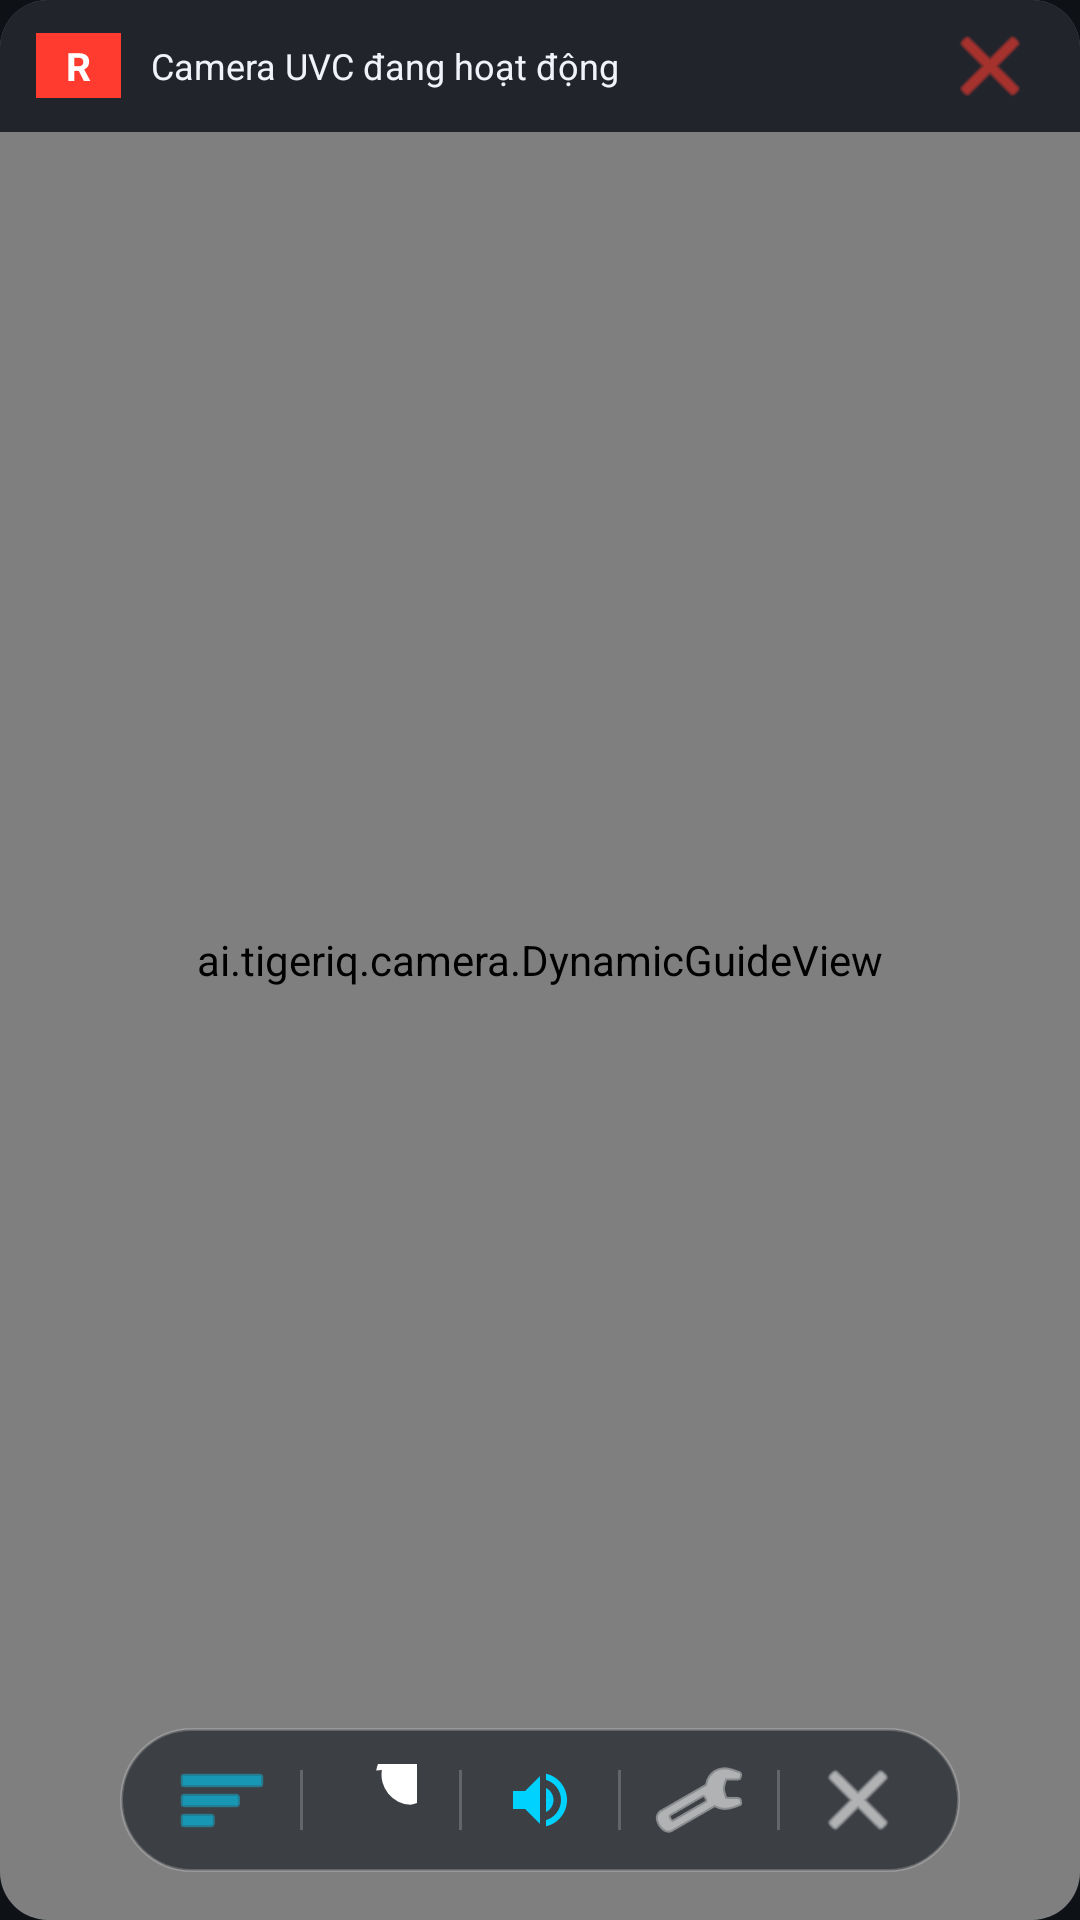

Reconstruct the res/layout file that produces this screen, plus the resources it refers to.
<!-- AndroidManifest.xml: application theme Theme.TigerIQCamera -->
<!-- res/layout/view_camera_overlay.xml -->
<?xml version="1.0" encoding="utf-8"?>
<FrameLayout xmlns:android="http://schemas.android.com/apk/res/android"
    android:id="@+id/cameraOverlayRoot"
    android:layout_width="match_parent"
    android:layout_height="match_parent"
    android:background="@drawable/bg_camera_overlay_window"
    android:clipToOutline="true"
    android:elevation="12dp">

    
    <TextureView
        android:id="@+id/cameraTextureView"
        android:layout_width="match_parent"
        android:layout_height="match_parent"
        android:layout_gravity="center" />

    
    <ai.tigeriq.camera.DynamicGuideView
        android:id="@+id/dynamicGuideView"
        android:layout_width="match_parent"
        android:layout_height="match_parent" />

    
    <LinearLayout
        android:id="@+id/overlayHeader"
        android:layout_width="match_parent"
        android:layout_height="44dp"
        android:layout_gravity="top"
        android:background="#CC0A0E17"
        android:gravity="center_vertical"
        android:orientation="horizontal"
        android:paddingHorizontal="12dp">

        <TextView
            android:id="@+id/tvGearBadge"
            android:layout_width="wrap_content"
            android:layout_height="wrap_content"
            android:background="#FFFF3B30"
            android:paddingHorizontal="10dp"
            android:paddingVertical="2dp"
            android:text="R"
            android:textColor="@color/white"
            android:textSize="13sp"
            android:textStyle="bold" />

        <TextView
            android:id="@+id/tvStatusMessage"
            android:layout_width="0dp"
            android:layout_height="wrap_content"
            android:layout_marginStart="10dp"
            android:layout_weight="1"
            android:ellipsize="end"
            android:maxLines="1"
            android:text="Camera UVC đang hoạt động"
            android:textColor="@color/text_primary"
            android:textSize="12sp" />

        
        <ImageButton
            android:id="@+id/btnCloseTop"
            android:layout_width="36dp"
            android:layout_height="36dp"
            android:background="?attr/selectableItemBackgroundBorderless"
            android:contentDescription="Đóng cửa sổ"
            android:src="@android:drawable/ic_menu_close_clear_cancel"
            android:tint="#FFFF3B30" />
    </LinearLayout>

    
    <LinearLayout
        android:id="@+id/cardPermissionPrompt"
        android:layout_width="340dp"
        android:layout_height="wrap_content"
        android:layout_gravity="center"
        android:background="@drawable/bg_setting_card"
        android:orientation="vertical"
        android:padding="16dp"
        android:visibility="gone">

        <TextView
            android:id="@+id/tvPromptTitle"
            android:layout_width="wrap_content"
            android:layout_height="wrap_content"
            android:text="CẦN CẤP QUYỀN CAMERA &amp; USB"
            android:textColor="@color/cyan_accent"
            android:textSize="15sp"
            android:textStyle="bold" />

        <TextView
            android:id="@+id/tvPromptDesc"
            android:layout_width="wrap_content"
            android:layout_height="wrap_content"
            android:layout_marginTop="6dp"
            android:text="Đã phát hiện thiết bị Camera UVC. Vui lòng bấm nút để cấp quyền."
            android:textColor="@color/text_primary"
            android:textSize="12sp" />

        <Button
            android:id="@+id/btnGrantUsb"
            android:layout_width="match_parent"
            android:layout_height="44dp"
            android:layout_marginTop="12dp"
            android:backgroundTint="@color/cyan_accent"
            android:text="BẤM CẤP QUYỀN USB"
            android:textColor="@color/black"
            android:textStyle="bold" />
    </LinearLayout>

    
    <LinearLayout
        android:id="@+id/bottomToolBar"
        android:layout_width="wrap_content"
        android:layout_height="wrap_content"
        android:layout_gravity="bottom|center_horizontal"
        android:layout_marginBottom="16dp"
        android:background="@drawable/bg_camera_toolbar"
        android:gravity="center_vertical"
        android:orientation="horizontal"
        android:paddingHorizontal="14dp"
        android:paddingVertical="4dp">

        
        <ImageButton
            android:id="@+id/btnToggleGuide"
            android:layout_width="40dp"
            android:layout_height="40dp"
            android:background="?attr/selectableItemBackgroundBorderless"
            android:contentDescription="Đổi kiểu vạch lùi"
            android:src="@android:drawable/ic_menu_sort_by_size"
            android:tint="@color/cyan_accent" />

        <View
            android:layout_width="1dp"
            android:layout_height="20dp"
            android:layout_marginHorizontal="6dp"
            android:background="#33FFFFFF" />

        
        <ImageButton
            android:id="@+id/btnNightBooster"
            android:layout_width="40dp"
            android:layout_height="40dp"
            android:background="?attr/selectableItemBackgroundBorderless"
            android:contentDescription="Chế độ ban đêm"
            android:src="@drawable/ic_night_vision"
            android:tint="@color/white" />

        <View
            android:layout_width="1dp"
            android:layout_height="20dp"
            android:layout_marginHorizontal="6dp"
            android:background="#33FFFFFF" />

        
        <ImageButton
            android:id="@+id/btnToggleSound"
            android:layout_width="40dp"
            android:layout_height="40dp"
            android:background="?attr/selectableItemBackgroundBorderless"
            android:contentDescription="Âm thanh cảnh báo khoảng cách"
            android:src="@drawable/ic_sound_beep"
            android:tint="@color/cyan_accent" />

        <View
            android:layout_width="1dp"
            android:layout_height="20dp"
            android:layout_marginHorizontal="6dp"
            android:background="#33FFFFFF" />

        
        <ImageButton
            android:id="@+id/btnSettings"
            android:layout_width="40dp"
            android:layout_height="40dp"
            android:background="?attr/selectableItemBackgroundBorderless"
            android:contentDescription="Cài đặt"
            android:src="@android:drawable/ic_menu_manage"
            android:tint="@color/white" />

        <View
            android:layout_width="1dp"
            android:layout_height="20dp"
            android:layout_marginHorizontal="6dp"
            android:background="#33FFFFFF" />

        
        <ImageButton
            android:id="@+id/btnCloseBottom"
            android:layout_width="40dp"
            android:layout_height="40dp"
            android:background="?attr/selectableItemBackgroundBorderless"
            android:contentDescription="Đóng Camera"
            android:src="@android:drawable/ic_menu_close_clear_cancel"
            android:tint="@color/white" />
    </LinearLayout>

</FrameLayout>
<!-- resources referenced by this layout -->
<resources>
  <color name="black">#FF000000</color>
  <color name="cyan_accent">#FF00D2FF</color>
  <color name="text_primary">#FFF0F4F8</color>
  <color name="white">#FFFFFFFF</color>
  <!-- drawable bg_camera_overlay_window (drawable) -->
  <?xml version="1.0" encoding="utf-8"?>
  <shape xmlns:android="http://schemas.android.com/apk/res/android"
      android:shape="rectangle">
      <corners android:radius="16dp" />
      <solid android:color="#F20B0F19" />
      <stroke
          android:width="1.5dp"
          android:color="#4D00E5FF" />
  </shape>
  <!-- drawable bg_camera_toolbar (drawable) -->
  <?xml version="1.0" encoding="utf-8"?>
  <shape xmlns:android="http://schemas.android.com/apk/res/android"
      android:shape="rectangle">
      <solid android:color="#9910141D" />
      <corners android:radius="24dp" />
      <stroke
          android:width="1dp"
          android:color="#33FFFFFF" />
  </shape>
  <!-- drawable bg_setting_card (drawable) -->
  <?xml version="1.0" encoding="utf-8"?>
  <shape xmlns:android="http://schemas.android.com/apk/res/android"
      android:shape="rectangle">
      <solid android:color="@color/card_bg" />
      <corners android:radius="16dp" />
      <stroke
          android:width="1dp"
          android:color="@color/card_stroke" />
  </shape>
  <!-- drawable ic_night_vision (drawable) -->
  <vector xmlns:android="http://schemas.android.com/apk/res/android"
      android:width="24dp"
      android:height="24dp"
      android:viewportWidth="24"
      android:viewportHeight="24">
      
      <path
          android:fillColor="#FFFFFFFF"
          android:pathData="M12.3,2a10,10 0,0 0,-1.9 0.18,10 10,0 1,1 11.42,11.42A10,10 0,0 1,12.3 2z"/>
  </vector>
  <!-- drawable ic_sound_beep (drawable) -->
  <vector xmlns:android="http://schemas.android.com/apk/res/android"
      android:width="24dp"
      android:height="24dp"
      android:viewportWidth="24"
      android:viewportHeight="24">
      
      <path
          android:fillColor="#FFFFFFFF"
          android:pathData="M3,9v6h4l5,5V4L7,9H3zm13.5,3c0,-1.77 -1.02,-3.29 -2.5,-4.03v8.05c1.48,-0.73 2.5,-2.25 2.5,-4.02zM14,3.23v2.06c2.89,0.86 5,3.54 5,6.71s-2.11,5.85 -5,6.71v2.06c4.01,-0.91 7,-4.49 7,-8.77s-2.99,-7.86 -7,-8.77z"/>
  </vector>
  <style name="Theme.TigerIQCamera" parent="Theme.MaterialComponents.DayNight.NoActionBar">
          <item name="colorPrimary">@color/cyan_accent</item>
          <item name="colorSecondary">@color/cyan_accent</item>
          <item name="android:statusBarColor">@color/dark_bg</item>
          <item name="android:navigationBarColor">@color/dark_bg</item>
          <item name="android:windowBackground">@color/dark_bg</item>
      </style>
  <color name="card_bg">#FF181E27</color>
  <color name="card_stroke">#FF2A3444</color>
  <color name="dark_bg">#FF0E1116</color>
</resources>
